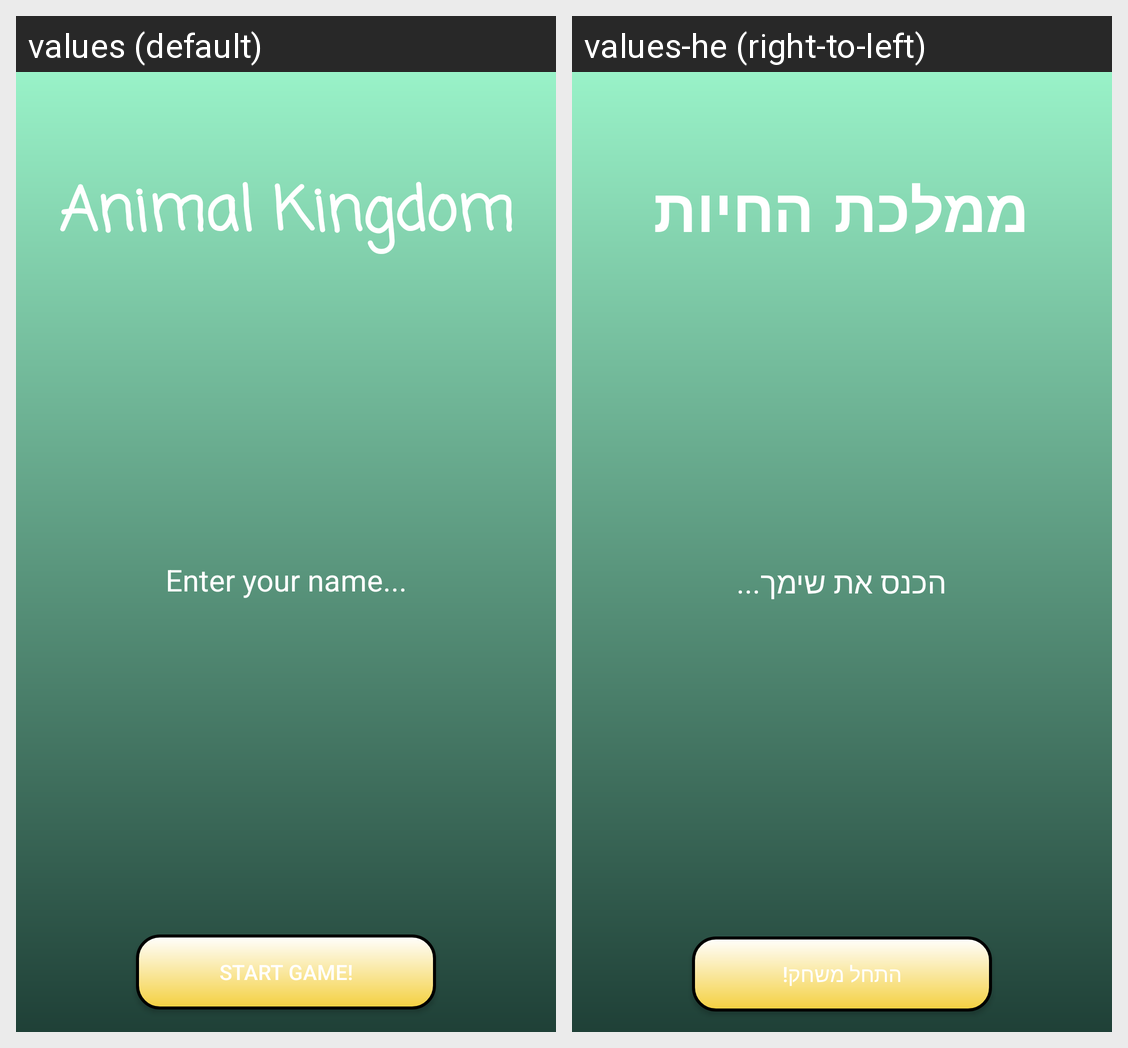

Here is an Android app screen in its default locale and in the app's own translations. Write out the translated-string differences for the strings that appear on this screen.
Android screen res/layout/activity_main.xml rendered under 2 locales, left to right: values (default), values-he (right-to-left). Device: Nexus 5 (rendered at 1080×1920; each locale shown at half size, 540×960, under a caption strip naming it); theme AppTheme.
Strings drawn on this screen, with the default value and each locale's value (text and hints the layout hard-codes, and strings that could not be matched under every locale, appear in the picture but are not listed):

animalKingdom
  values: Animal Kingdom
  values-he: ממלכת החיות

enterName
  values: Enter your name...
  values-he: הכנס את שימך...

startGame
  values: Start Game!
  values-he: התחל משחק!
